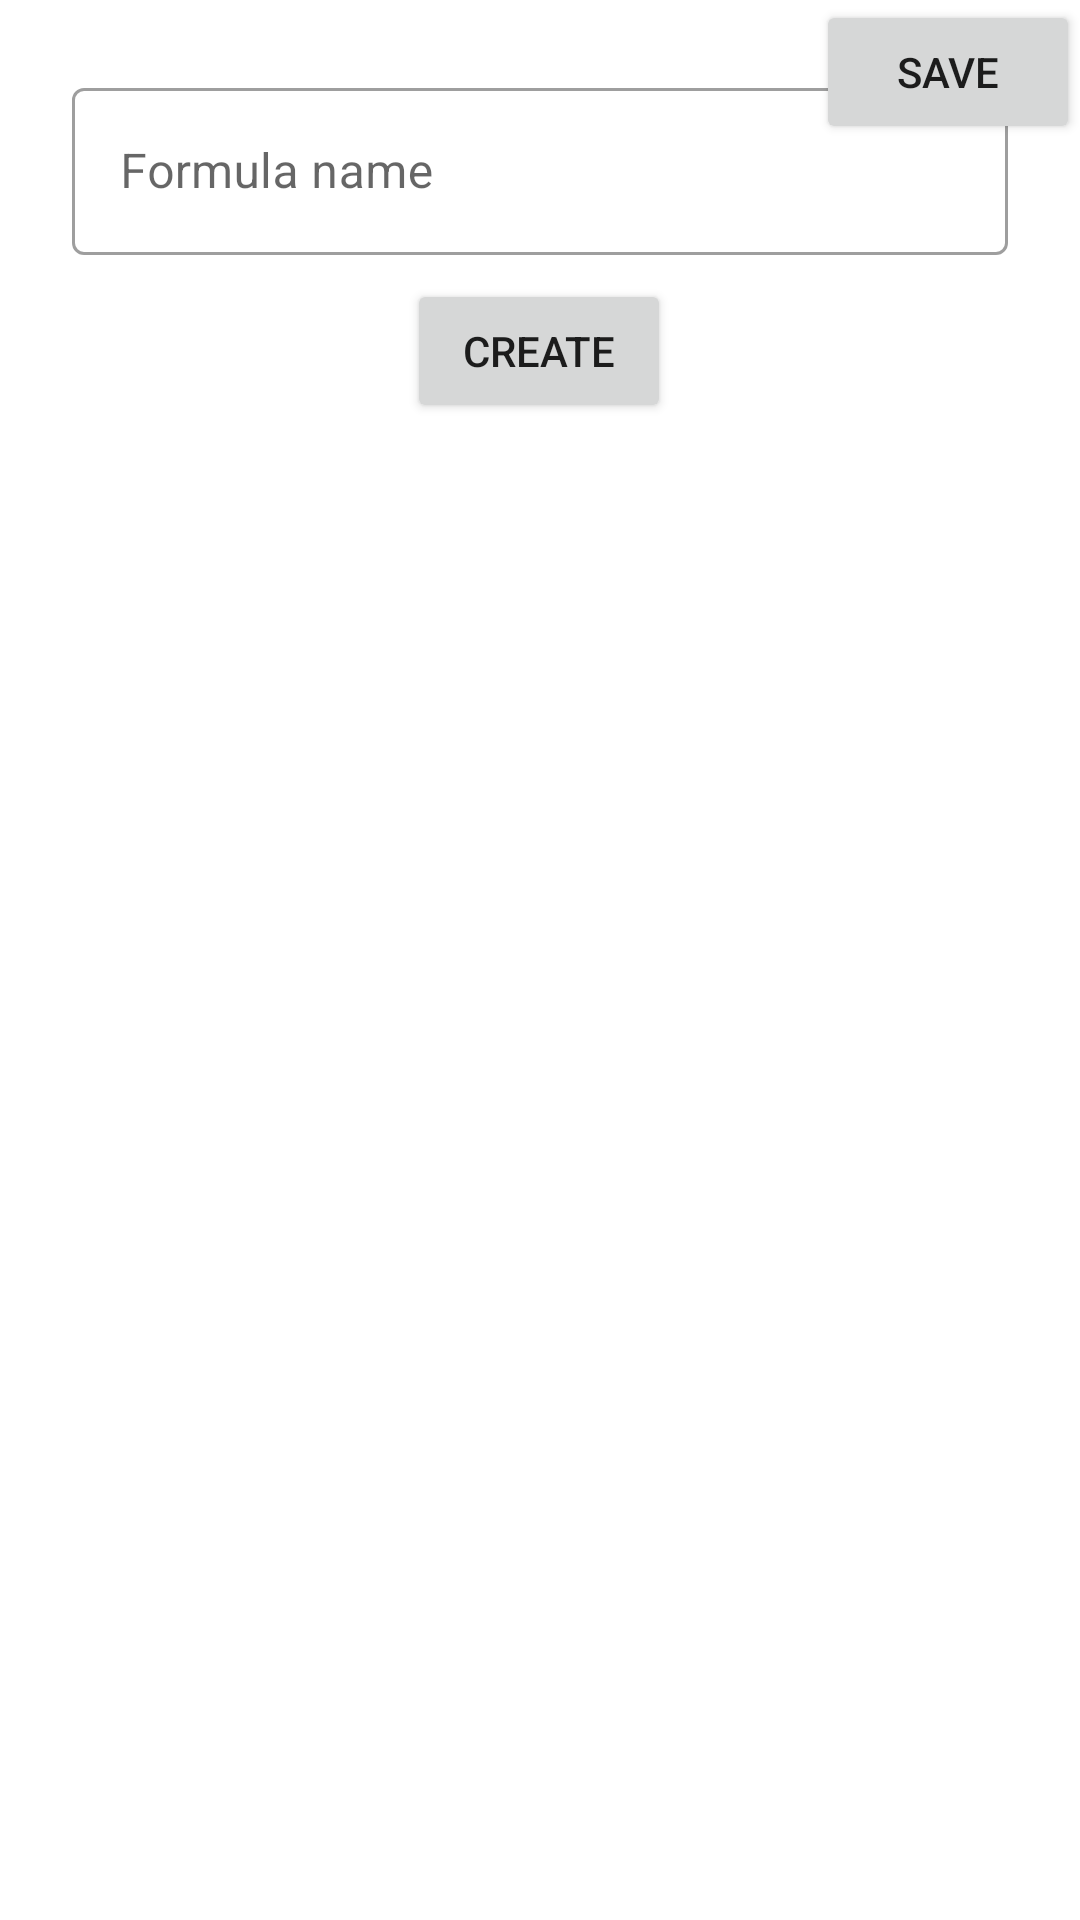

Layout XML and referenced resources for this Android screen:
<!-- AndroidManifest.xml: application theme Theme.Pottery -->
<!-- res/layout/fragment_add_formula.xml -->
<?xml version="1.0" encoding="utf-8"?>
<androidx.constraintlayout.widget.ConstraintLayout xmlns:android="http://schemas.android.com/apk/res/android"
    xmlns:app="http://schemas.android.com/apk/res-auto"
    xmlns:tools="http://schemas.android.com/tools"
    android:layout_width="match_parent"
    android:layout_height="match_parent"
    tools:context="ui.AddFormulaFragment">

    <com.google.android.material.textfield.TextInputLayout
        android:id="@+id/textInputLayout2"
        style="@style/Widget.MaterialComponents.TextInputLayout.OutlinedBox"
        android:layout_width="match_parent"
        android:layout_height="wrap_content"
        android:layout_marginStart="24dp"
        android:layout_marginTop="24dp"
        android:layout_marginEnd="24dp"
        android:hint="@string/formula_name"
        app:layout_constraintEnd_toEndOf="parent"
        app:layout_constraintHorizontal_bias="0.5"
        app:layout_constraintStart_toStartOf="parent"
        app:layout_constraintTop_toTopOf="parent">

        <com.google.android.material.textfield.TextInputEditText
            android:id="@+id/et_formula_name"
            android:layout_width="match_parent"
            android:layout_height="match_parent" />
    </com.google.android.material.textfield.TextInputLayout>

    <androidx.cardview.widget.CardView
        android:id="@+id/add_item_card_view"
        android:layout_width="match_parent"
        android:layout_height="wrap_content"
        android:layout_marginStart="42dp"
        android:layout_marginEnd="42dp"
        android:visibility="gone"
        app:cardCornerRadius="25sp"
        app:layout_constraintEnd_toEndOf="parent"
        app:layout_constraintHorizontal_bias="0.5"
        app:layout_constraintStart_toStartOf="parent"
        app:layout_constraintTop_toBottomOf="@+id/btn_Create">

        <LinearLayout
            android:layout_width="match_parent"
            android:layout_height="wrap_content"
            android:background="@color/purple_200"
            android:orientation="vertical"
            android:padding="10dp">

            <com.google.android.material.textfield.TextInputLayout
                style="@style/Widget.MaterialComponents.TextInputLayout.OutlinedBox"
                android:layout_width="match_parent"
                android:layout_height="wrap_content"
                android:layout_marginBottom="8dp"
                android:hint="@string/id">

                <com.google.android.material.textfield.TextInputEditText
                    android:id="@+id/et_id"
                    android:inputType="number"
                    android:layout_width="match_parent"
                    android:layout_height="match_parent" />
            </com.google.android.material.textfield.TextInputLayout>

            <com.google.android.material.textfield.TextInputLayout
                style="@style/Widget.MaterialComponents.TextInputLayout.OutlinedBox"
                android:layout_width="match_parent"
                android:layout_height="wrap_content"
                android:layout_marginBottom="8dp"
                android:hint="@string/material">

                <com.google.android.material.textfield.TextInputEditText
                    android:id="@+id/et_material"
                    android:layout_width="match_parent"
                    android:layout_height="match_parent" />
            </com.google.android.material.textfield.TextInputLayout>

            <com.google.android.material.textfield.TextInputLayout
                style="@style/Widget.MaterialComponents.TextInputLayout.OutlinedBox"
                android:layout_width="match_parent"
                android:layout_height="wrap_content"
                android:layout_marginBottom="8dp"
                android:hint="@string/amount">

                <com.google.android.material.textfield.TextInputEditText
                    android:id="@+id/et_amount"
                    android:layout_width="match_parent"
                    android:inputType="number"
                    android:layout_height="match_parent" />

                <Button
                    android:id="@+id/btn_add_item"
                    android:layout_width="wrap_content"
                    android:layout_height="wrap_content"
                    android:layout_gravity="end"
                    android:layout_marginEnd="8dp"
                    android:text="@string/add_item"
                    android:textAllCaps="false" />
            </com.google.android.material.textfield.TextInputLayout>
        </LinearLayout>
    </androidx.cardview.widget.CardView>

    <Button
        android:id="@+id/btn_save"
        android:layout_width="wrap_content"
        android:layout_height="wrap_content"
        android:text="@string/save"
        app:layout_constraintEnd_toEndOf="parent"
        app:layout_constraintTop_toTopOf="parent" />

    <Button
        android:id="@+id/btn_Create"
        android:layout_width="wrap_content"
        android:layout_height="wrap_content"
        android:layout_marginTop="8dp"
        android:text="@string/create"
        app:layout_constraintEnd_toEndOf="@+id/textInputLayout2"
        app:layout_constraintHorizontal_bias="0.498"
        app:layout_constraintStart_toStartOf="@+id/textInputLayout2"
        app:layout_constraintTop_toBottomOf="@+id/textInputLayout2" />

    <androidx.constraintlayout.widget.ConstraintLayout
        android:id="@+id/rv_layout"
        android:layout_width="match_parent"
        android:layout_height="300dp"
        android:layout_marginHorizontal="8dp"
        android:visibility="gone"
        app:layout_constraintEnd_toEndOf="parent"
        app:layout_constraintHorizontal_bias="0.0"
        app:layout_constraintStart_toStartOf="parent"
        app:layout_constraintTop_toBottomOf="@+id/add_item_card_view">

        <androidx.recyclerview.widget.RecyclerView
            android:id="@+id/recyclerView"
            android:layout_width="match_parent"
            android:layout_height="wrap_content"
            android:layout_marginTop="16dp"
            android:layout_marginBottom="16dp"
            app:layoutManager="androidx.recyclerview.widget.LinearLayoutManager"
            app:layout_constraintBottom_toBottomOf="parent"
            app:layout_constraintEnd_toEndOf="parent"
            app:layout_constraintHorizontal_bias="0.0"
            app:layout_constraintStart_toStartOf="parent"
            app:layout_constraintTop_toTopOf="parent"
            tools:listitem="@layout/item_view" />
    </androidx.constraintlayout.widget.ConstraintLayout>

</androidx.constraintlayout.widget.ConstraintLayout>
<!-- res/layout/item_view.xml (included above) -->
<?xml version="1.0" encoding="utf-8"?>
<layout xmlns:android="http://schemas.android.com/apk/res/android"
    xmlns:tools="http://schemas.android.com/tools">

    <data>

        <variable
            name="item"
            type="com.example.pottery.room.Item" />
    </data>

    <LinearLayout
        android:layout_width="match_parent"
        android:layout_height="wrap_content"
        android:layout_marginBottom="4dp"
        android:background="@color/mid_yellow"
        android:orientation="horizontal"
        android:padding="4dp">

        <TextView
            android:layout_width="wrap_content"
            android:layout_height="match_parent"
            android:layout_weight="1"
            android:gravity="center"
            android:ellipsize="end"
            android:maxLines="2"
            android:ems="2"
            android:text="@{item.material}" />

        <TextView
            android:layout_width="wrap_content"
            android:layout_height="match_parent"
            android:layout_weight="1"
            android:ellipsize="end"
            android:maxLines="2"
            android:ems="2"
            android:gravity="center"
            android:text="@{item.code}" />

        <TextView
            android:layout_width="wrap_content"
            android:layout_height="match_parent"
            android:layout_weight="1"
            android:ellipsize="end"
            android:maxLines="2"
            android:ems="2"
            android:gravity="center"
            android:text="@{Double.valueOf(item.amount).toString()}" />

        <LinearLayout
            android:layout_width="wrap_content"
            android:layout_height="wrap_content"
            android:layout_marginEnd="10dp"
            android:orientation="vertical">
            <TextView
                android:layout_width="match_parent"
                android:layout_height="match_parent"
                android:text="ویرایش"
                android:textSize="12sp"/>
            <ImageView
                android:id="@+id/btn_edit"
                android:layout_width="match_parent"
                android:layout_height="match_parent"
                android:layout_marginEnd="10dp"
                android:src="@drawable/ic_baseline_edit_24"
                tools:ignore="ContentDescription" />
        </LinearLayout>


        <LinearLayout
            android:layout_width="wrap_content"
            android:layout_height="wrap_content"
            android:orientation="vertical">
            <TextView
                android:layout_width="wrap_content"
                android:layout_height="wrap_content"
                android:text="حذف"
                android:textSize="12sp"/>
            <ImageView
                android:id="@+id/btn_delete"
                android:layout_width="wrap_content"
                android:layout_height="wrap_content"
                android:layout_marginEnd="8dp"
                android:src="@drawable/ic_baseline_delete_24"
                tools:ignore="ContentDescription"/>
        </LinearLayout>

    </LinearLayout>

</layout>
<!-- resources referenced by this layout -->
<resources>
  <color name="purple_200">@color/teal_200</color>
  <string name="add_item">Add Item</string>
  <string name="amount">Amount</string>
  <string name="create">Create</string>
  <string name="formula_name">Formula name</string>
  <string name="id">Id</string>
  <string name="material">Material</string>
  <string name="save">Save</string>
  <style name="Theme.Pottery" parent="Theme.MaterialComponents.DayNight.DarkActionBar">
          
          <item name="colorPrimary">@color/purple_500</item>
          <item name="colorPrimaryVariant">@color/purple_700</item>
          <item name="colorOnPrimary">@color/white</item>
          
          <item name="colorSecondary">@color/teal_200</item>
          <item name="colorSecondaryVariant">@color/teal_700</item>
          <item name="colorOnSecondary">@color/black</item>
          
          <item name="android:statusBarColor" tools:targetApi="l">?attr/colorPrimaryVariant</item>
          
      </style>
  <color name="teal_200">#FF03DAC5</color>
  <color name="purple_500">@color/teal_700</color>
  <color name="purple_700">#3E615E</color>
  <color name="white">#FFFFFFFF</color>
  <color name="teal_700">#FF018786</color>
  <color name="black">#FF000000</color>
</resources>
